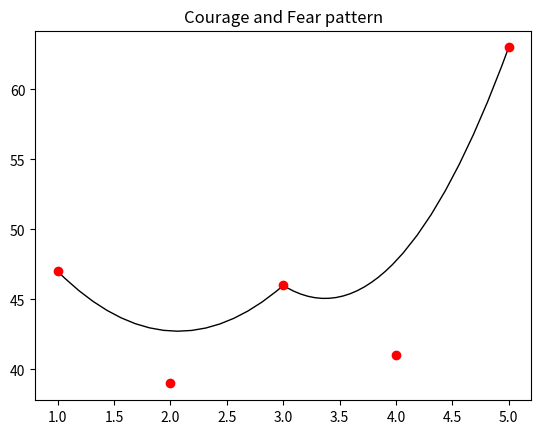

The script that saved this image:
import matplotlib.path as mpath
import matplotlib.patches as mpatches
import matplotlib.pyplot as plt

Path = mpath.Path

fig, ax = plt.subplots()
pp1 = mpatches.PathPatch(
    Path([(1, 47), (2, 39), (3, 46), (4,41),(5,63)],
         [Path.MOVETO, Path.CURVE3, Path.CURVE3, Path.CURVE3, Path.CURVE3]),
    fc="none", transform=ax.transData)
    # Path([(0.0, 0.0), (0.25, 0.025), (1, 0), (1, 1), (0,1), (0, 0)],
    #      [Path.MOVETO, Path.CURVE3, Path.CURVE3, Path.CURVE3, Path.CURVE3, Path.CLOSEPOLY]),
    # fc="none", transform=ax.transData)

ax.add_patch(pp1)
ax.plot([1], [47], "ro",[2], [39], "ro",[3], [46], "ro",[4], [41], "ro",[5], [63], "ro") # mark the spots
ax.set_title('Courage and Fear pattern')

plt.show()
